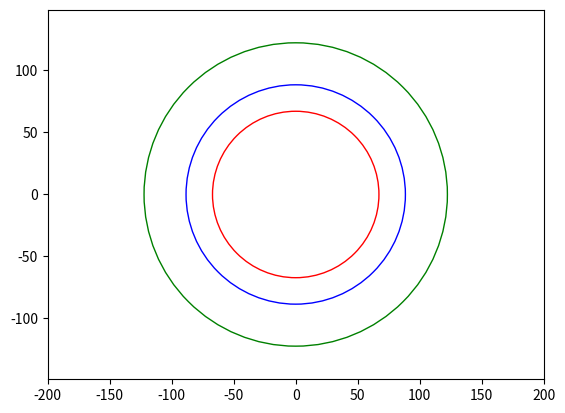

Python code for this plot:
import numpy as np 
import matplotlib.pyplot as plt
import math

tau = 57
a = 1 / tau
x = np.linspace(0, 200, 500)

def f_X (x):
    return a*a*x*math.exp(-a*a*x*x/2)

def F_X (x):
    return 1 - math.exp(-a*a*x*x/2)

fX = np.vectorize(f_X)
FX = np.vectorize(F_X)

plt.plot(x, fX(x))
plt.plot(x, FX(x))
plt.savefig("pdf_and_cdf_3.png")

def x_from_p (p):
    return math.sqrt(-2*math.log(1-p)/(a*a))

circle50 = plt.Circle((0, 0), x_from_p(.5), facecolor='None', edgecolor='r', zorder=1)
circle70 = plt.Circle((0, 0), x_from_p(.7), facecolor='None', edgecolor='b', zorder=2)
circle90 = plt.Circle((0, 0), x_from_p(.9), facecolor='None', edgecolor='g', zorder=3)

plt.cla()
plt.gca().axis('equal')
plt.gca().set_xlim((-200, 200))
plt.gca().set_ylim((-200, 200))

plt.gca().add_artist(circle50)
plt.gca().add_artist(circle70)
plt.gca().add_artist(circle90)

plt.savefig('circles_3.png')